Run: headless pygame with SDL's dummy video driver; simulated clock (each Clock.tick advances the game by its frame time, no real sleeping); random seed 0; keys injected as events and as key.get_pressed() state; no mouse input.
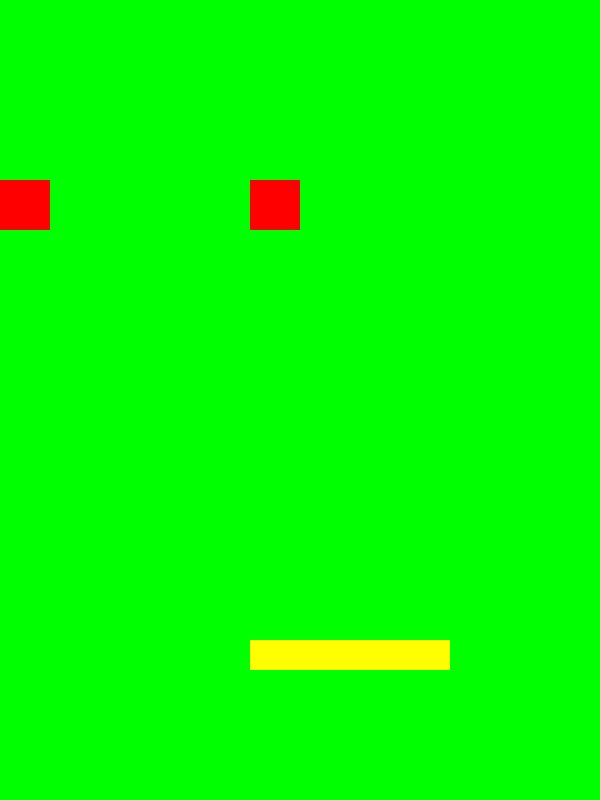
Frame 1 of 4 · flips 1–60 · no input
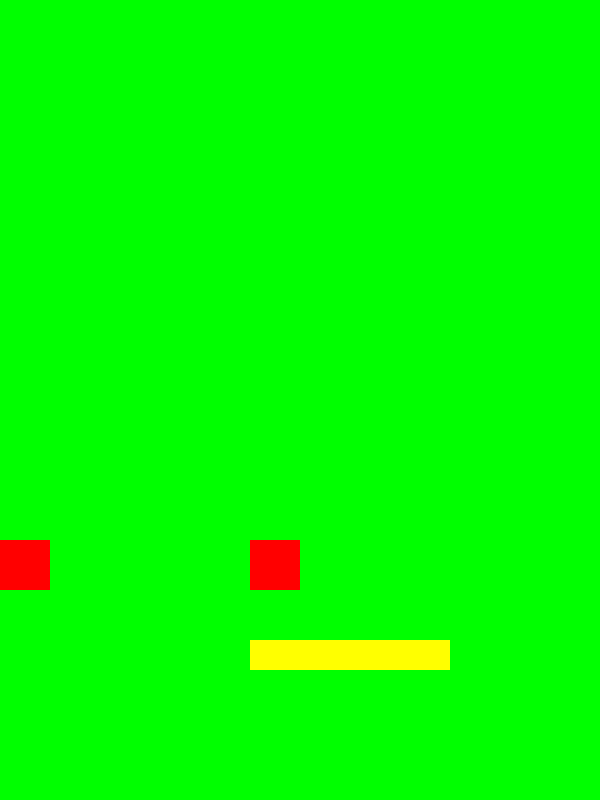
Frame 2 of 4 · flips 61–180 · tapped SPACE, RETURN · held RIGHT (→), D
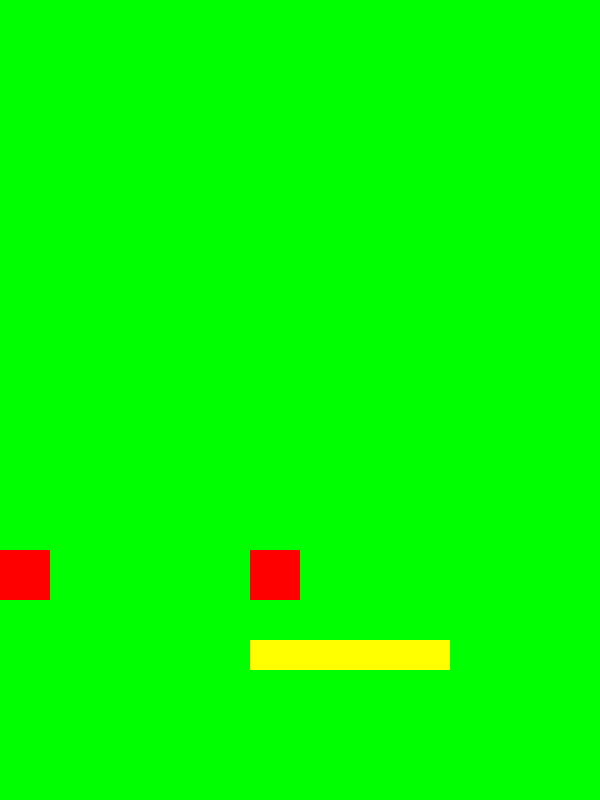
Frame 3 of 4 · flips 181–300 · held DOWN (↓), S
Frame 4 of 4 · flips 301–420 · held LEFT (←), A, UP (↑), W · screen unchanged from frame 3, image omitted

The pygame program that drew these frames:

import sys
import pygame as pg

WHITE = (255, 255, 255)
BLACK = (0, 0, 0,)
GREEN = (0,255,0)
RED = (255,0,0)
YELLOW = (255,255,0)

SCREEN_WIDTH = 600
SCREEN_HEIGHT = 800 

PLATFORM_WIDTH = 200
PLATFORM_HEIGHT = 30
PLATFORM_X = (SCREEN_WIDTH - PLATFORM_WIDTH) //2
PLATFORM_Y =int(SCREEN_HEIGHT * 0.8)
screen = pg.display.set_mode((SCREEN_WIDTH , SCREEN_HEIGHT))
clock= pg.time.Clock()

BALL_WIDTH = 50
BALL_HEIGHT = 50
BALL_X = (250) 
BALL_Y =int(0)
BALL2_WIDTH = 50
BALL2_HEIGHT = 50
BALL2_X = (0) 
BALL2_Y =int(0)


PLATFORM_SPEED = 3
BALL_SPEED = 3
BALL2_SPEED = 3
FPS = 120
while True: 
    for i in pg.event.get():
        if i.type==pg.QUIT:
            sys.exit()

    keys = pg.key.get_pressed()

    if keys[pg.K_LEFT]:
        PLATFORM_X -=PLATFORM_SPEED
        PLATFORM_X = max(0, PLATFORM_X)
    if keys[pg.K_RIGHT]:
        PLATFORM_X += PLATFORM_SPEED
        PLATFORM_X =min(SCREEN_WIDTH - PLATFORM_WIDTH, PLATFORM_X)
        
    BALL_X = max(0, BALL_X)
    BALL2_X = max(0, BALL2_X)
    BALL_Y += BALL_SPEED
    BALL_Y =min(SCREEN_WIDTH - BALL_WIDTH, BALL_Y)
    BALL2_Y += BALL2_SPEED
    BALL2_Y =min(SCREEN_WIDTH - BALL2_WIDTH, BALL2_Y)
    PLATFORM_X =min(SCREEN_WIDTH - BALL_WIDTH, BALL_X)
    BALL2_X =min(SCREEN_WIDTH - BALL2_WIDTH, BALL2_X)

    screen.fill(GREEN)
    
    platform = pg.Rect(PLATFORM_X, PLATFORM_Y, PLATFORM_WIDTH, PLATFORM_HEIGHT)
    pg.draw.rect(screen ,YELLOW, platform)
    ball = pg.Rect(BALL_X, BALL_Y, BALL_WIDTH, BALL_HEIGHT)
    pg.draw.rect(screen ,RED, ball)
    ball2 = pg.Rect(BALL2_X, BALL2_Y, BALL2_WIDTH, BALL2_HEIGHT)
    pg.draw.rect(screen ,RED, ball2)
    

    
    
    platform.colliderect(ball)
    
    ball.colliderect(ball)

    pg.display.flip()  
    clock.tick(FPS)
